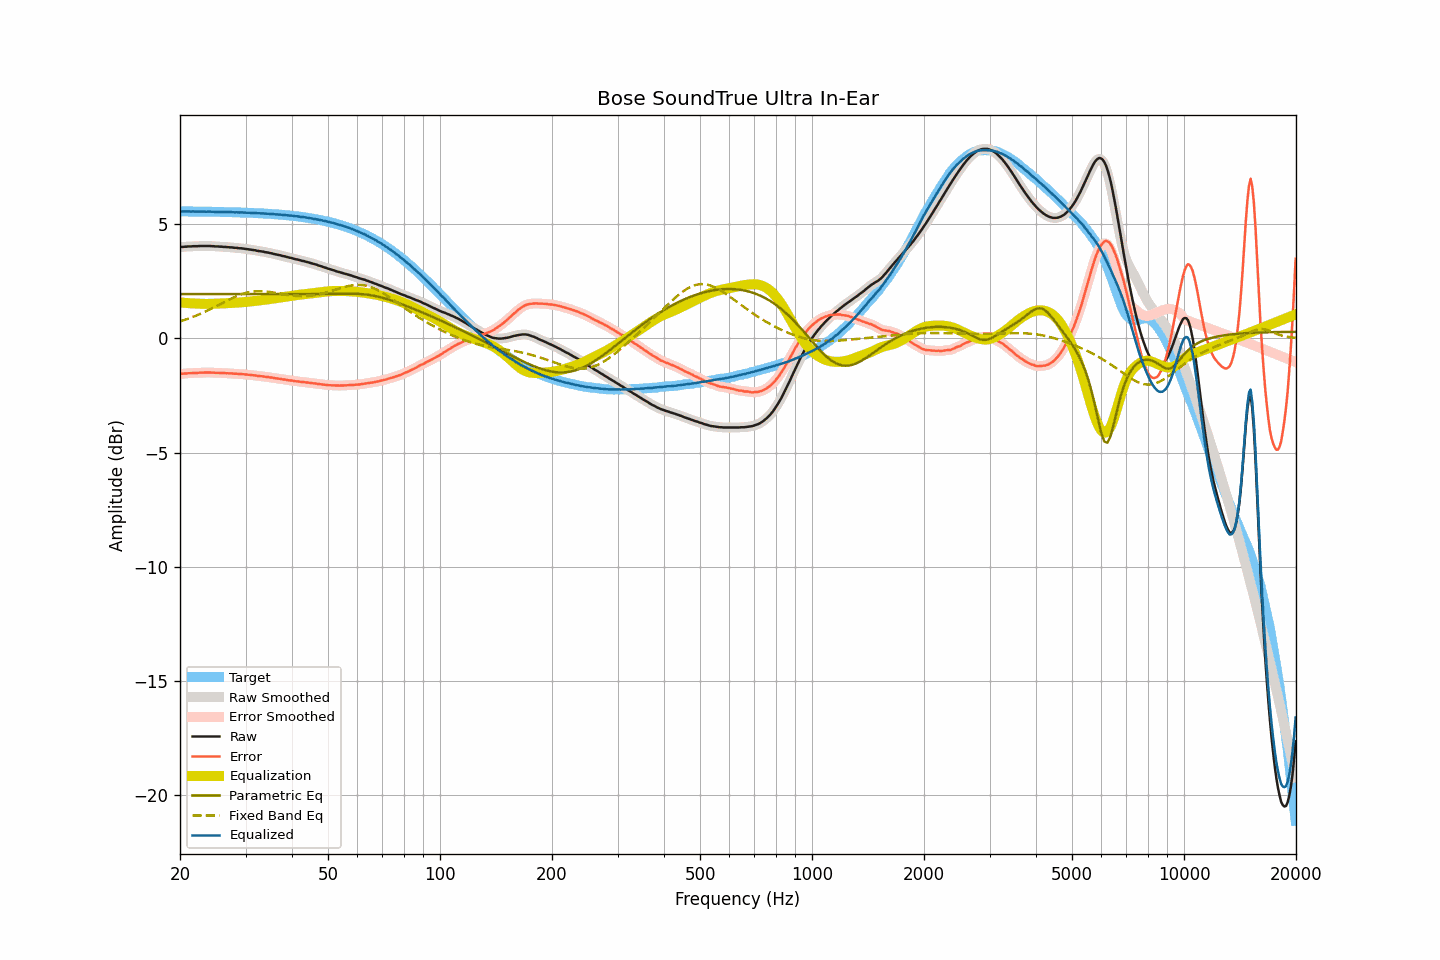

Source data for this figure (header and first rows):
frequency, raw, smoothed, error, error_smoothed, equalization, parametric_eq, fixed_band_eq, equalized_raw, equalized_smoothed, target
20.00, 3.98, 3.99, -1.56, -1.56, 1.56, 1.93, 0.74, 5.55, 5.55, 5.55
20.20, 3.99, 3.99, -1.55, -1.56, 1.56, 1.93, 0.76, 5.55, 5.55, 5.55
20.40, 3.99, 4.00, -1.55, -1.55, 1.55, 1.93, 0.78, 5.55, 5.55, 5.55
20.61, 4.00, 4.00, -1.54, -1.54, 1.55, 1.93, 0.81, 5.55, 5.55, 5.55
20.81, 4.00, 4.01, -1.54, -1.54, 1.54, 1.93, 0.83, 5.55, 5.55, 5.55
21.02, 4.01, 4.01, -1.53, -1.53, 1.54, 1.93, 0.85, 5.55, 5.55, 5.55
21.23, 4.01, 4.01, -1.53, -1.53, 1.53, 1.93, 0.88, 5.55, 5.55, 5.55
21.44, 4.01, 4.02, -1.53, -1.53, 1.53, 1.93, 0.90, 5.54, 5.55, 5.54
21.66, 4.02, 4.02, -1.52, -1.52, 1.52, 1.93, 0.93, 5.55, 5.54, 5.54
21.87, 4.02, 4.02, -1.52, -1.52, 1.52, 1.93, 0.96, 5.54, 5.54, 5.54
22.09, 4.02, 4.03, -1.52, -1.52, 1.52, 1.93, 0.99, 5.54, 5.54, 5.54
22.31, 4.02, 4.03, -1.52, -1.51, 1.51, 1.93, 1.02, 5.54, 5.54, 5.54
22.54, 4.03, 4.03, -1.51, -1.51, 1.51, 1.93, 1.05, 5.54, 5.54, 5.54
22.76, 4.03, 4.03, -1.50, -1.51, 1.51, 1.93, 1.08, 5.54, 5.54, 5.54
22.99, 4.03, 4.04, -1.50, -1.50, 1.50, 1.93, 1.11, 5.54, 5.54, 5.54
23.22, 4.03, 4.03, -1.50, -1.50, 1.50, 1.93, 1.14, 5.54, 5.54, 5.54
23.45, 4.03, 4.03, -1.50, -1.50, 1.50, 1.93, 1.17, 5.54, 5.54, 5.54
23.69, 4.03, 4.04, -1.50, -1.50, 1.50, 1.93, 1.20, 5.54, 5.54, 5.54
23.92, 4.03, 4.03, -1.50, -1.50, 1.50, 1.93, 1.24, 5.54, 5.54, 5.53
24.16, 4.03, 4.03, -1.50, -1.50, 1.50, 1.93, 1.27, 5.54, 5.54, 5.53
24.40, 4.02, 4.03, -1.51, -1.50, 1.50, 1.93, 1.31, 5.53, 5.53, 5.53
24.65, 4.02, 4.02, -1.51, -1.51, 1.51, 1.93, 1.34, 5.53, 5.53, 5.53
24.89, 4.01, 4.02, -1.51, -1.51, 1.51, 1.93, 1.38, 5.52, 5.53, 5.53
25.14, 4.01, 4.01, -1.51, -1.51, 1.51, 1.93, 1.41, 5.53, 5.53, 5.53
25.39, 4.01, 4.01, -1.51, -1.52, 1.52, 1.93, 1.45, 5.53, 5.53, 5.53
25.65, 4.00, 4.01, -1.52, -1.52, 1.52, 1.93, 1.49, 5.52, 5.53, 5.53
25.91, 4.00, 4.00, -1.52, -1.52, 1.52, 1.93, 1.52, 5.53, 5.52, 5.52
26.16, 3.99, 4.00, -1.53, -1.53, 1.52, 1.93, 1.56, 5.52, 5.52, 5.52
26.43, 3.99, 3.99, -1.53, -1.53, 1.53, 1.93, 1.60, 5.52, 5.52, 5.52
26.69, 3.98, 3.99, -1.53, -1.53, 1.53, 1.93, 1.63, 5.52, 5.52, 5.52
26.96, 3.98, 3.98, -1.53, -1.53, 1.53, 1.93, 1.67, 5.52, 5.52, 5.52
27.23, 3.97, 3.98, -1.54, -1.54, 1.54, 1.93, 1.70, 5.51, 5.52, 5.52
27.50, 3.97, 3.97, -1.54, -1.54, 1.54, 1.93, 1.74, 5.52, 5.51, 5.51
27.77, 3.96, 3.96, -1.55, -1.55, 1.55, 1.93, 1.77, 5.51, 5.51, 5.51
28.05, 3.95, 3.96, -1.55, -1.55, 1.55, 1.93, 1.80, 5.51, 5.51, 5.51
28.33, 3.95, 3.95, -1.55, -1.56, 1.55, 1.93, 1.83, 5.51, 5.51, 5.51
28.62, 3.94, 3.94, -1.56, -1.56, 1.56, 1.93, 1.86, 5.50, 5.50, 5.50
28.90, 3.93, 3.94, -1.57, -1.56, 1.56, 1.93, 1.89, 5.50, 5.50, 5.50
29.19, 3.93, 3.93, -1.57, -1.57, 1.57, 1.93, 1.92, 5.50, 5.50, 5.50
29.48, 3.92, 3.92, -1.57, -1.57, 1.58, 1.93, 1.94, 5.50, 5.50, 5.50
29.78, 3.91, 3.92, -1.58, -1.58, 1.58, 1.93, 1.96, 5.50, 5.50, 5.50
30.08, 3.90, 3.90, -1.59, -1.59, 1.59, 1.93, 1.98, 5.49, 5.49, 5.49
30.38, 3.89, 3.89, -1.60, -1.60, 1.59, 1.93, 2.00, 5.49, 5.49, 5.49
30.68, 3.88, 3.88, -1.60, -1.60, 1.60, 1.93, 2.02, 5.49, 5.49, 5.49
30.99, 3.87, 3.87, -1.61, -1.61, 1.61, 1.93, 2.03, 5.48, 5.48, 5.48
31.30, 3.86, 3.87, -1.62, -1.62, 1.62, 1.93, 2.04, 5.48, 5.48, 5.48
31.61, 3.85, 3.85, -1.62, -1.62, 1.63, 1.93, 2.05, 5.48, 5.48, 5.48
31.93, 3.84, 3.84, -1.63, -1.63, 1.63, 1.93, 2.05, 5.48, 5.48, 5.47
32.24, 3.82, 3.83, -1.65, -1.64, 1.64, 1.93, 2.06, 5.47, 5.47, 5.47
32.57, 3.81, 3.81, -1.65, -1.65, 1.65, 1.93, 2.06, 5.47, 5.47, 5.47
32.89, 3.80, 3.80, -1.66, -1.66, 1.66, 1.93, 2.06, 5.46, 5.46, 5.46
33.22, 3.79, 3.79, -1.67, -1.67, 1.67, 1.93, 2.06, 5.46, 5.46, 5.46
33.55, 3.78, 3.78, -1.67, -1.68, 1.68, 1.93, 2.05, 5.46, 5.46, 5.46
33.89, 3.76, 3.77, -1.69, -1.68, 1.68, 1.93, 2.05, 5.45, 5.45, 5.45
34.23, 3.75, 3.75, -1.69, -1.69, 1.69, 1.93, 2.04, 5.45, 5.45, 5.45
34.57, 3.74, 3.74, -1.70, -1.70, 1.70, 1.93, 2.03, 5.45, 5.44, 5.44
34.92, 3.72, 3.73, -1.71, -1.71, 1.71, 1.93, 2.02, 5.44, 5.44, 5.44
35.27, 3.71, 3.71, -1.72, -1.72, 1.72, 1.93, 2.01, 5.44, 5.44, 5.43
35.62, 3.69, 3.69, -1.74, -1.74, 1.73, 1.93, 2.00, 5.43, 5.43, 5.43
35.97, 3.67, 3.68, -1.75, -1.75, 1.75, 1.93, 1.99, 5.42, 5.42, 5.42
... 635 more rows
